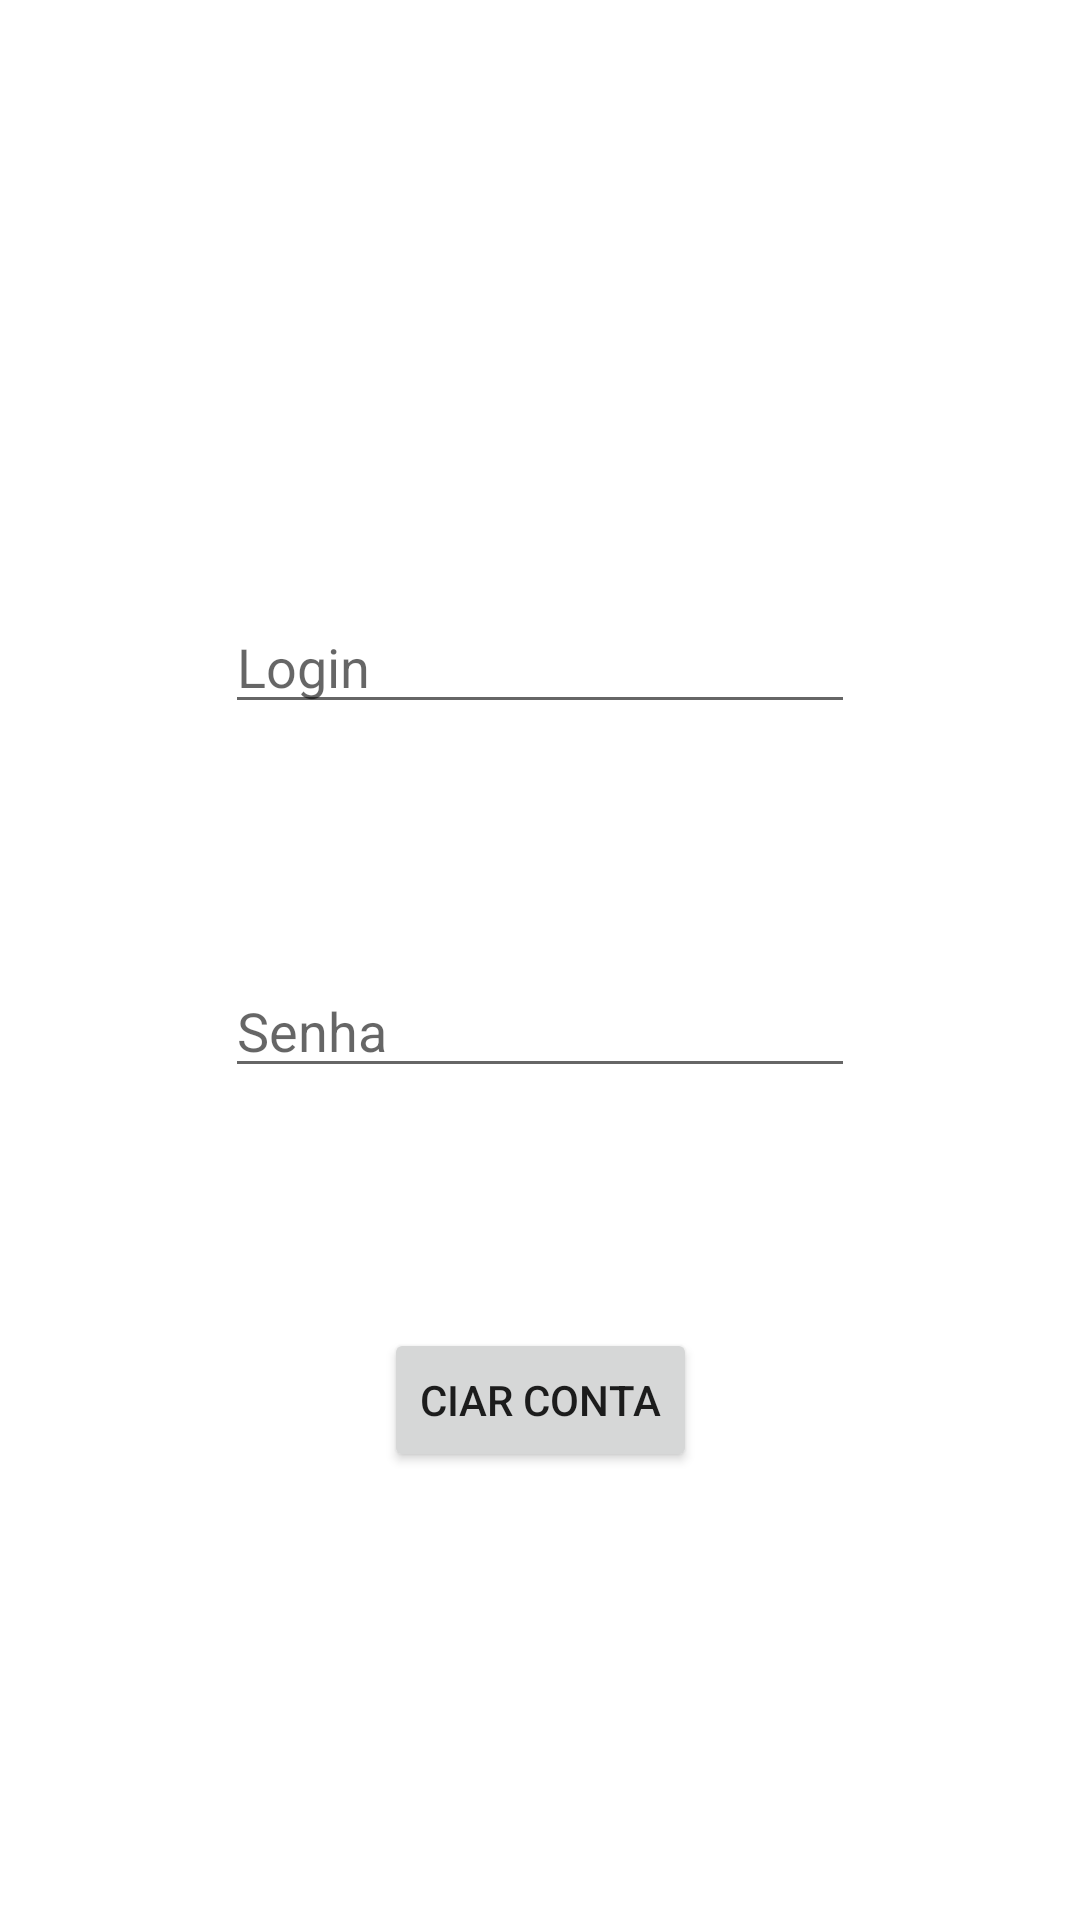

Here is an Android app screen rendered from its layout file. Give the layout XML and the strings, colors and styles it references.
<!-- AndroidManifest.xml: application theme Theme.EasyBuy -->
<!-- res/layout/activity_create_login.xml -->
<?xml version="1.0" encoding="utf-8"?>
<androidx.constraintlayout.widget.ConstraintLayout xmlns:android="http://schemas.android.com/apk/res/android"
    xmlns:app="http://schemas.android.com/apk/res-auto"
    xmlns:tools="http://schemas.android.com/tools"
    android:layout_width="match_parent"
    android:layout_height="match_parent"
    tools:context=".ui.CreateLogin">

    <EditText
        android:id="@+id/editTextCreateLogin"
        android:layout_width="wrap_content"
        android:layout_height="wrap_content"
        android:layout_marginTop="200dp"
        android:ems="10"
        android:hint="Login"
        android:inputType="textPersonName"
        app:layout_constraintEnd_toEndOf="parent"
        app:layout_constraintStart_toStartOf="parent"
        app:layout_constraintTop_toTopOf="parent" />

    <EditText
        android:id="@+id/editTextCreatePassword"
        android:layout_width="wrap_content"
        android:layout_height="wrap_content"
        android:layout_marginTop="80dp"
        android:ems="10"
        android:hint="Senha"
        android:inputType="textPersonName"
        app:layout_constraintEnd_toEndOf="@+id/editTextCreateLogin"
        app:layout_constraintStart_toStartOf="@+id/editTextCreateLogin"
        app:layout_constraintTop_toBottomOf="@+id/editTextCreateLogin" />

    <Button
        android:id="@+id/btnCreate"
        android:layout_width="wrap_content"
        android:layout_height="wrap_content"
        android:layout_marginTop="80dp"
        android:text="ciar conta"
        app:layout_constraintEnd_toEndOf="@+id/editTextCreatePassword"
        app:layout_constraintStart_toStartOf="@+id/editTextCreatePassword"
        app:layout_constraintTop_toBottomOf="@+id/editTextCreatePassword" />
</androidx.constraintlayout.widget.ConstraintLayout>
<!-- resources referenced by this layout -->
<resources>
  <style name="Theme.EasyBuy" parent="Theme.MaterialComponents.DayNight.DarkActionBar">
          
          <item name="colorPrimary">@color/purple_500</item>
          <item name="colorPrimaryVariant">@color/purple_700</item>
          <item name="colorOnPrimary">@color/white</item>
          
          <item name="colorSecondary">@color/teal_200</item>
          <item name="colorSecondaryVariant">@color/teal_700</item>
          <item name="colorOnSecondary">@color/black</item>
          
          <item name="android:statusBarColor" tools:targetApi="l">?attr/colorPrimaryVariant</item>
          
      </style>
  <!-- not gathered from this repository: default colours our renderer supplied (Android Studio template values) -->
  <color name="purple_500">#FF6200EE</color>
  <color name="purple_700">#FF3700B3</color>
  <color name="teal_200">#FF03DAC5</color>
  <color name="teal_700">#FF018786</color>
  <color name="black">#FF000000</color>
  <color name="white">#FFFFFFFF</color>
</resources>
